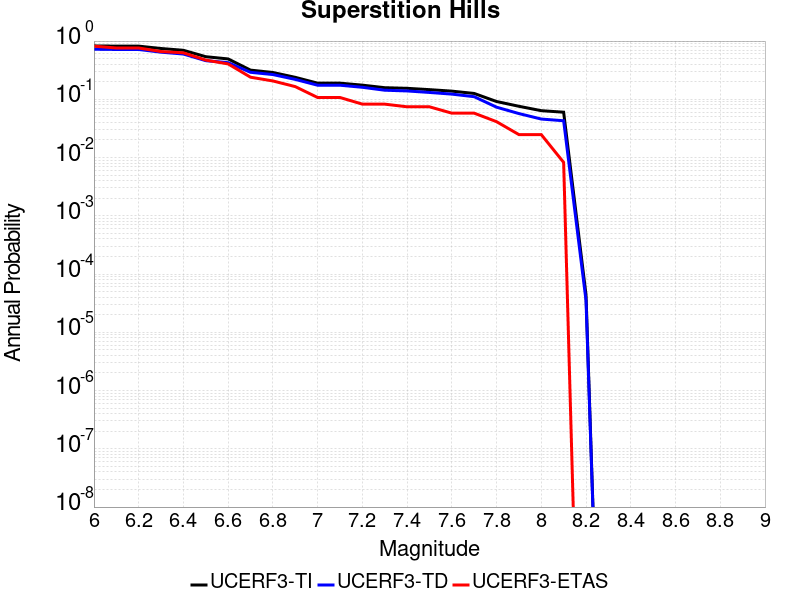

The table this chart was drawn from, first rows:
Magnitude, UCERF3-TI Prob, UCERF3-TD Prob, UCERF3-ETAS Prob
6.0, 0.8253, 0.7235, 0.8182
6.1, 0.8187, 0.7169, 0.7603
6.2, 0.8187, 0.7169, 0.7603
6.3, 0.7452, 0.6444, 0.6612
6.4, 0.6943, 0.5989, 0.6281
6.5, 0.5389, 0.4609, 0.4711
6.6, 0.4933, 0.4255, 0.405
6.7, 0.317, 0.2909, 0.2397
6.8, 0.2888, 0.2661, 0.2066
6.9, 0.2385, 0.2198, 0.1653
7.0, 0.1893, 0.1746, 0.1074
7.1, 0.1893, 0.1746, 0.1074
7.2, 0.175, 0.1608, 0.08264
7.3, 0.1583, 0.1433, 0.08264
7.4, 0.1545, 0.1392, 0.07438
7.5, 0.1466, 0.1311, 0.07438
7.6, 0.1382, 0.1228, 0.05785
7.7, 0.1261, 0.1109, 0.05785
7.8, 0.0917, 0.07329, 0.04132
7.9, 0.07592, 0.05693, 0.02479
8.0, 0.06381, 0.04583, 0.02479
8.1, 0.06008, 0.04285, 0.008264
8.2, 4.48371E-5, 3.5560635E-5, 0.0
